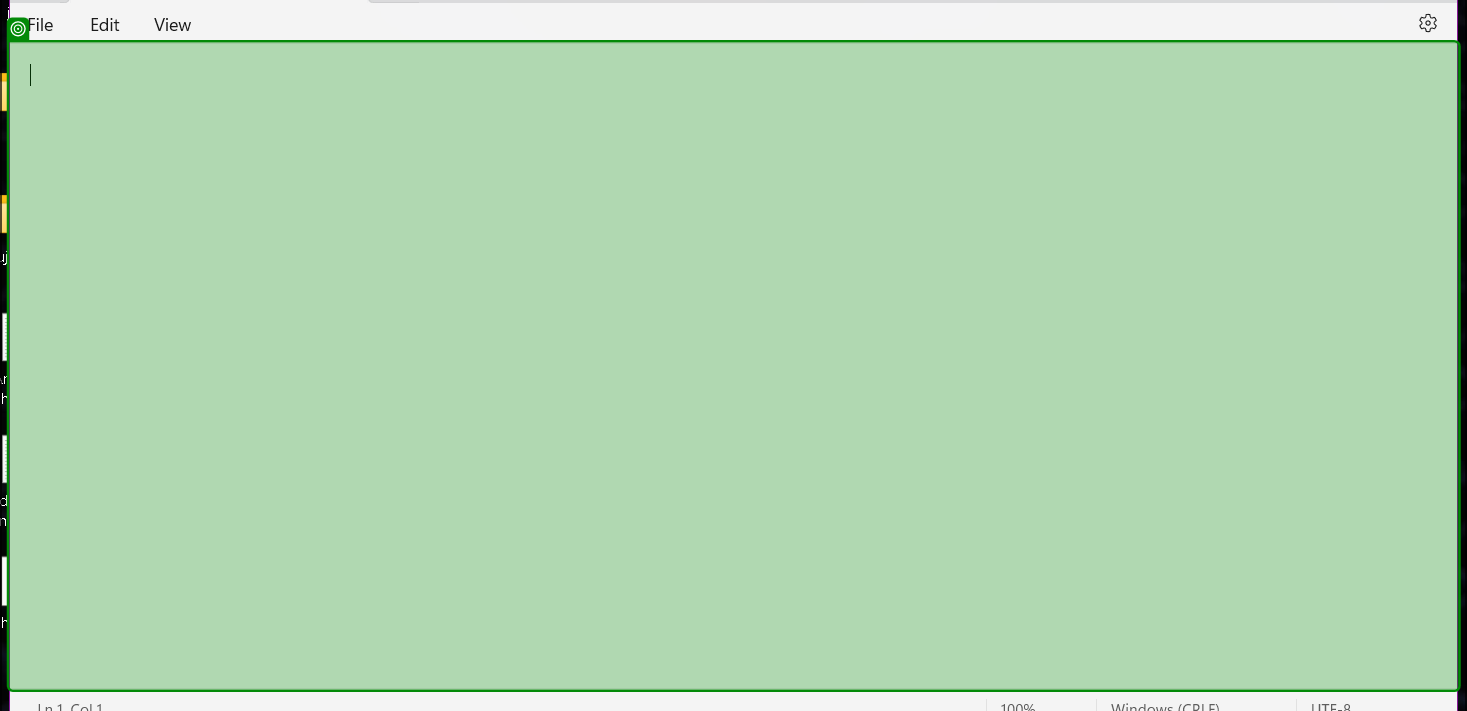
Workflow: demo3

Step 1: Keypress Event Trigger 'RichEditD2DPT' on the element in window 'data - Notepad' (notepad.exe)
